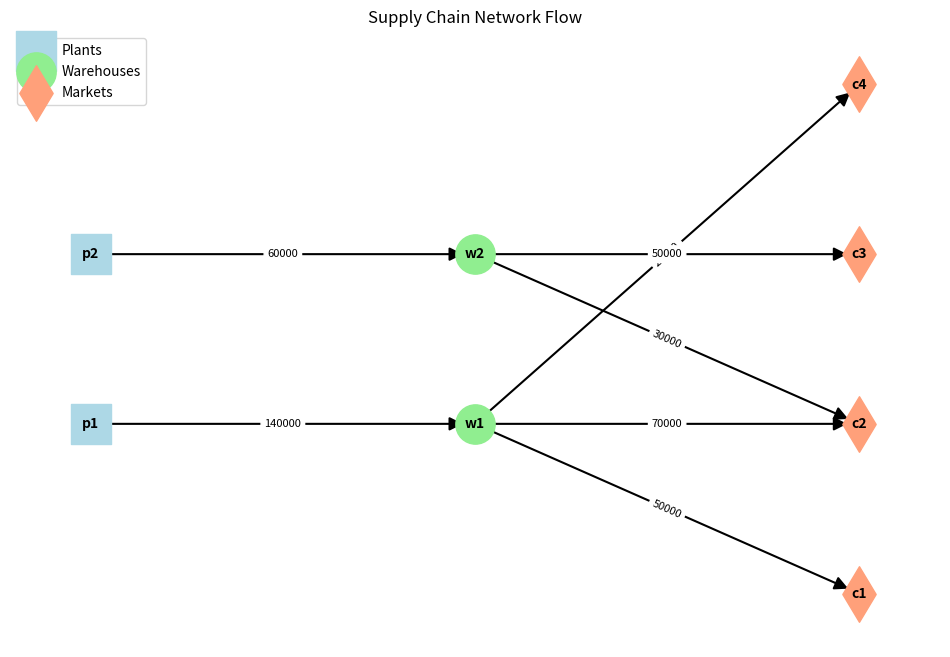

Generate this figure with matplotlib:
#!/usr/bin/env python
# -*- coding: utf-8 -*-
"""
供应链可视化辅助模块
"""

import matplotlib.pyplot as plt
import networkx as nx
import numpy as np
from typing import Dict, Tuple, List, Any
import tempfile
import os

class SupplyChainVisualizer:
    """供应链网络可视化工具"""
    
    def __init__(self):
        """初始化可视化器"""
        self.temp_dir = tempfile.mkdtemp()
    
    def plot_network_flow(self, 
                          plants: List[str], 
                          warehouses: List[str], 
                          markets: List[str],
                          flow: Dict[Tuple[str, str], float]) -> str:
        """
        绘制网络流图
        
        Args:
            plants: 工厂列表
            warehouses: 仓库列表
            markets: 市场列表
            flow: 流量字典，键为边(u,v)，值为流量
            
        Returns:
            图表文件的路径
        """
        # 创建有向图
        G = nx.DiGraph()
        
        # 添加节点
        for p in plants:
            G.add_node(p, layer=0, type='plant')
        
        for w in warehouses:
            G.add_node(w, layer=1, type='warehouse')
            
        for m in markets:
            G.add_node(m, layer=2, type='market')
        
        # 添加边和流量标签
        for (u, v), f in flow.items():
            if f > 0:  # 只添加有流量的边
                G.add_edge(u, v, weight=f)
        
        # 节点位置设置
        pos = {}
        
        # 水平布局：工厂、仓库、市场分别在左、中、右
        plant_count = len(plants)
        warehouse_count = len(warehouses)
        market_count = len(markets)
        
        for i, p in enumerate(plants):
            pos[p] = (0, (i - plant_count / 2 + 0.5) * 2)
            
        for i, w in enumerate(warehouses):
            pos[w] = (1, (i - warehouse_count / 2 + 0.5) * 2)
            
        for i, m in enumerate(markets):
            pos[m] = (2, (i - market_count / 2 + 0.5) * 2)
        
        # 绘图
        plt.figure(figsize=(12, 8))
        
        # 绘制节点
        nx.draw_networkx_nodes(G, pos, 
                               nodelist=[n for n in G.nodes if G.nodes[n]['type'] == 'plant'],
                               node_color='lightblue', 
                               node_size=800, 
                               node_shape='s',
                               label='Plants')
        
        nx.draw_networkx_nodes(G, pos, 
                               nodelist=[n for n in G.nodes if G.nodes[n]['type'] == 'warehouse'],
                               node_color='lightgreen', 
                               node_size=800, 
                               node_shape='o',
                               label='Warehouses')
        
        nx.draw_networkx_nodes(G, pos, 
                               nodelist=[n for n in G.nodes if G.nodes[n]['type'] == 'market'],
                               node_color='lightsalmon', 
                               node_size=800, 
                               node_shape='d',
                               label='Markets')
        
        # 绘制边
        nx.draw_networkx_edges(G, pos, width=1.5, arrowsize=20)
        
        # 绘制节点标签
        nx.draw_networkx_labels(G, pos, font_size=10, font_weight='bold')
        
        # 绘制边标签（流量）
        edge_labels = {(u, v): f"{d['weight']}" for u, v, d in G.edges(data=True)}
        nx.draw_networkx_edge_labels(G, pos, edge_labels=edge_labels, font_size=8)
        
        plt.title("Supply Chain Network Flow")
        plt.legend()
        plt.axis('off')
        
        # 保存图表
        filepath = os.path.join(self.temp_dir, 'network_flow.png')
        plt.savefig(filepath)
        plt.close()
        
        return filepath
    
    def plot_demand_comparison(self, 
                              original_demand: Dict[str, float],
                              new_demand: Dict[str, float]) -> str:
        """
        绘制需求对比图
        
        Args:
            original_demand: 原始需求
            new_demand: 新需求
            
        Returns:
            图表文件的路径
        """
        markets = list(original_demand.keys())
        
        # 准备数据
        original_values = [original_demand[m] for m in markets]
        new_values = [new_demand[m] for m in markets]
        
        x = np.arange(len(markets))  # 位置列表
        width = 0.35  # 柱状图宽度
        
        fig, ax = plt.subplots(figsize=(10, 6))
        rects1 = ax.bar(x - width/2, original_values, width, label='Original Demand')
        rects2 = ax.bar(x + width/2, new_values, width, label='New Demand')
        
        # 添加标签和标题
        ax.set_ylabel('Demand')
        ax.set_title('Demand Comparison')
        ax.set_xticks(x)
        ax.set_xticklabels(markets)
        ax.legend()
        
        # 添加数值标签
        def add_labels(rects):
            for rect in rects:
                height = rect.get_height()
                ax.annotate(f'{height:.0f}',
                            xy=(rect.get_x() + rect.get_width() / 2, height),
                            xytext=(0, 3),  # 3点垂直偏移
                            textcoords="offset points",
                            ha='center', va='bottom')
        
        add_labels(rects1)
        add_labels(rects2)
        
        fig.tight_layout()
        
        # 保存图表
        filepath = os.path.join(self.temp_dir, 'demand_comparison.png')
        plt.savefig(filepath)
        plt.close()
        
        return filepath
    
    def plot_cost_comparison(self, 
                            original_cost: float,
                            new_cost: float,
                            scenario_name: str = "New Scenario") -> str:
        """
        绘制成本对比图
        
        Args:
            original_cost: 原始成本
            new_cost: 新成本
            scenario_name: 场景名称
            
        Returns:
            图表文件的路径
        """
        labels = ['Original', scenario_name]
        costs = [original_cost, new_cost]
        
        fig, ax = plt.subplots(figsize=(8, 6))
        bars = ax.bar(labels, costs, color=['royalblue', 'darkorange'])
        
        # 添加标签和标题
        ax.set_ylabel('Total Cost')
        ax.set_title('Cost Comparison')
        
        # 添加数值标签
        for bar in bars:
            height = bar.get_height()
            ax.annotate(f'{height:.2f}',
                        xy=(bar.get_x() + bar.get_width() / 2, height),
                        xytext=(0, 3),  # 3点垂直偏移
                        textcoords="offset points",
                        ha='center', va='bottom')
        
        # 添加成本差异百分比
        cost_diff_pct = (new_cost - original_cost) / original_cost * 100
        diff_text = f"Difference: {cost_diff_pct:.2f}%"
        plt.figtext(0.5, 0.01, diff_text, ha='center', fontsize=12)
        
        fig.tight_layout()
        
        # 保存图表
        filepath = os.path.join(self.temp_dir, 'cost_comparison.png')
        plt.savefig(filepath)
        plt.close()
        
        return filepath
    
    def plot_qr_policy_metrics(self, 
                               demand_mean: float,
                               demand_std: float,
                               service_level: float,
                               lead_time: float,
                               order_quantity: float,
                               reorder_level: float,
                               safety_stock: float) -> str:
        """
        绘制QR策略指标图
        
        Args:
            demand_mean: 需求均值
            demand_std: 需求标准差
            service_level: 服务水平
            lead_time: 前置时间
            order_quantity: 订货量
            reorder_level: 再订货点
            safety_stock: 安全库存
            
        Returns:
            图表文件的路径
        """
        # 生成时间序列
        time = np.linspace(0, 10, 1000)  # 时间范围
        
        # 模拟库存水平
        inventory = []
        current_level = reorder_level + order_quantity - demand_mean * 0.1  # 初始库存
        
        for t in time:
            # 当库存低于再订货点时，补充到再订货点+订货量
            if current_level <= reorder_level:
                current_level = reorder_level + order_quantity
            
            # 每个时间单位减少平均需求的1%
            current_level -= demand_mean * 0.01
            inventory.append(current_level)
        
        # 绘制库存水平变化
        plt.figure(figsize=(12, 6))
        plt.plot(time, inventory, label='Inventory Level')
        plt.axhline(y=reorder_level, color='r', linestyle='-', label=f'Reorder Level (R={reorder_level:.2f})')
        plt.axhline(y=safety_stock, color='g', linestyle='--', label=f'Safety Stock (SS={safety_stock:.2f})')
        
        # 添加标签和图例
        plt.xlabel('Time')
        plt.ylabel('Inventory Level')
        plt.title('QR Policy Inventory Simulation')
        plt.legend()
        plt.grid(True)
        
        # 在右上角添加参数信息
        info_text = f"Parameters:\n" \
                    f"Demand Mean (μ) = {demand_mean}\n" \
                    f"Demand Std (σ) = {demand_std}\n" \
                    f"Service Level = {service_level*100}%\n" \
                    f"Lead Time (L) = {lead_time} month\n" \
                    f"Order Quantity (Q) = {order_quantity:.2f}"
        
        plt.figtext(0.75, 0.25, info_text, bbox=dict(facecolor='white', alpha=0.8))
        
        # 保存图表
        filepath = os.path.join(self.temp_dir, 'qr_policy.png')
        plt.savefig(filepath)
        plt.close()
        
        return filepath
    
    def __del__(self):
        """清理临时文件"""
        import shutil
        try:
            shutil.rmtree(self.temp_dir)
        except:
            pass


if __name__ == "__main__":
    # 测试代码
    visualizer = SupplyChainVisualizer()
    
    # 测试网络流图
    plants = ["p1", "p2"]
    warehouses = ["w1", "w2"]
    markets = ["c1", "c2", "c3", "c4"]
    
    flow = {
        ("p1", "w1"): 140000,
        ("p1", "w2"): 0,
        ("p2", "w1"): 0,
        ("p2", "w2"): 60000,
        ("w1", "c1"): 50000,
        ("w1", "c2"): 70000,
        ("w1", "c3"): 0,
        ("w1", "c4"): 20000,
        ("w2", "c1"): 0,
        ("w2", "c2"): 30000,
        ("w2", "c3"): 50000,
        ("w2", "c4"): 0
    }
    
    filepath = visualizer.plot_network_flow(plants, warehouses, markets, flow)
    print(f"Network flow chart saved to: {filepath}")
